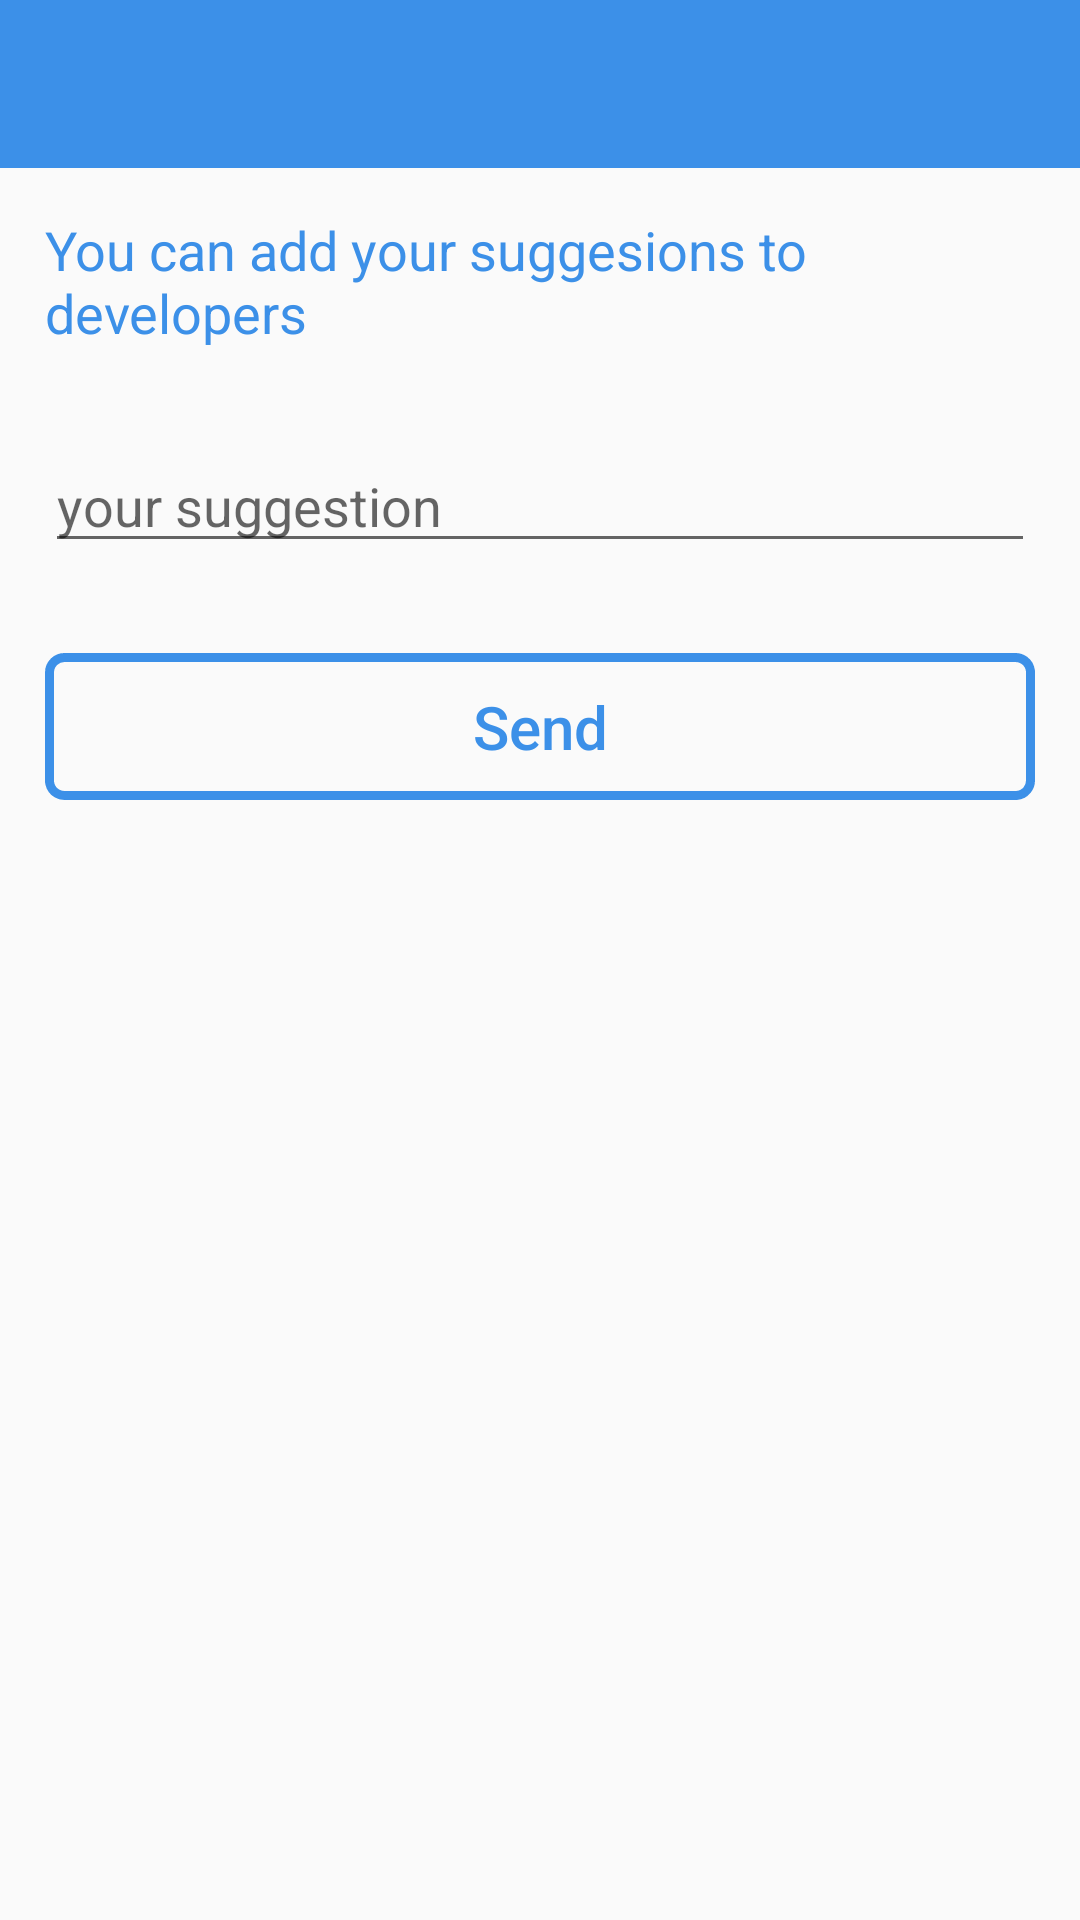

Produce the Android XML layout that renders to this screen, including the resource entries it uses.
<!-- AndroidManifest.xml: application theme AppTheme -->
<!-- res/layout/activity_addnotice.xml -->
<?xml version="1.0" encoding="utf-8"?>
<LinearLayout xmlns:android="http://schemas.android.com/apk/res/android"
    xmlns:app="http://schemas.android.com/apk/res-auto"
    xmlns:tools="http://schemas.android.com/tools"
    android:layout_width="match_parent"
    android:layout_height="match_parent"
    android:orientation="vertical"
    tools:context=".addnotice">

    <androidx.appcompat.widget.Toolbar
        android:id="@+id/toolbar2"
        android:layout_width="match_parent"
        android:layout_height="wrap_content"
        android:background="@color/bockgrpundColor"
        android:minHeight="?attr/actionBarSize"
        android:theme="?attr/actionBarTheme" />

    <TextView
        android:id="@+id/textView3"
        android:layout_width="wrap_content"
        android:layout_height="wrap_content"
        android:layout_gravity="center_horizontal"
        android:layout_margin="15dp"
        android:text="You can add your suggesions to developers"
        android:textColor="@color/bockgrpundColor"
        android:textSize="18sp" />

    <EditText
        android:id="@+id/et_add_notice"
        android:layout_width="match_parent"
        android:layout_height="wrap_content"
        android:layout_margin="15dp"
        android:ems="10"
        android:hint="your suggestion"
        android:inputType="textPersonName" />

    <Button
        android:id="@+id/send_notice"
        android:layout_width="match_parent"
        android:layout_height="wrap_content"
        android:layout_margin="15dp"
        android:background="@drawable/signup_et_tv"
        android:paddingTop="11dp"
        android:paddingBottom="11dp"
        android:text="Send"
        android:textAllCaps="false"
        android:textColor="@color/bockgrpundColor"
        android:textSize="20sp" />
</LinearLayout>
<!-- resources referenced by this layout -->
<resources>
  <color name="bockgrpundColor">#3C90E8</color>
  <!-- drawable signup_et_tv (drawable) -->
  <?xml version="1.0" encoding="utf-8"?>
  <shape xmlns:android="http://schemas.android.com/apk/res/android">
  
      <solid android:color="@android:color/transparent"></solid>
  
      <corners android:radius="5dp"></corners>
  
      <stroke android:color="@color/bockgrpundColor" android:dashWidth="4dp" android:width="3dp"></stroke>
  
  </shape>
  <style name="AppTheme" parent="Theme.AppCompat.Light.DarkActionBar">
          
          <item name="colorPrimary">@color/colorPrimary</item>
          <item name="colorPrimaryDark">#1274DC</item>
          <item name="colorAccent">@color/colorAccent</item>
      </style>
  <color name="colorPrimary">#6200EE</color>
  <color name="colorAccent">#03DAC5</color>
</resources>
